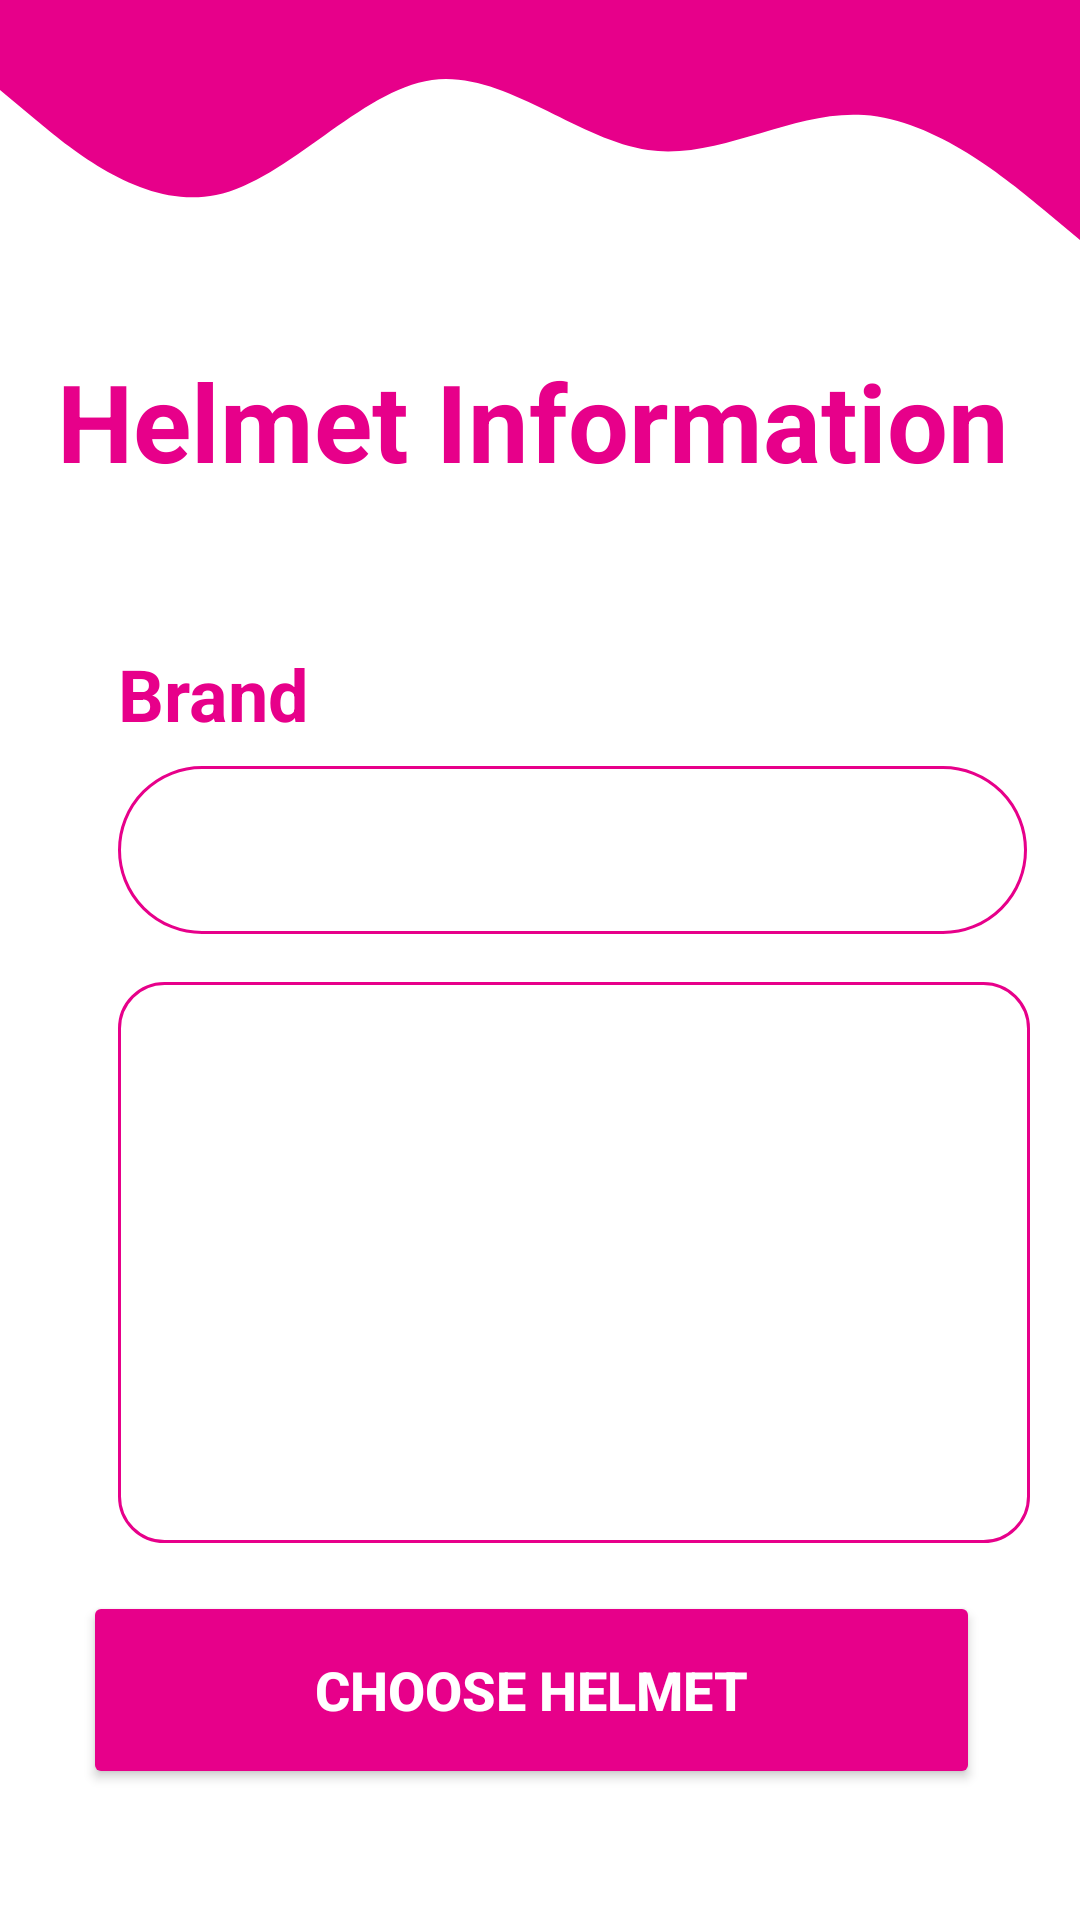

Reconstruct the res/layout file that produces this screen, plus the resources it refers to.
<!-- AndroidManifest.xml: application theme Theme.SkiRental -->
<!-- res/layout/activity_info_casca.xml -->
<?xml version="1.0" encoding="utf-8"?>
<androidx.constraintlayout.widget.ConstraintLayout xmlns:android="http://schemas.android.com/apk/res/android"
    xmlns:app="http://schemas.android.com/apk/res-auto"
    xmlns:tools="http://schemas.android.com/tools"
    android:layout_width="match_parent"
    android:layout_height="match_parent"
    tools:context=".infoactivities.InfoCascaActivity">

    <View
        android:id="@+id/view17"
        android:layout_width="0dp"
        android:layout_height="100dp"
        android:background="@drawable/ic_wave14"
        app:layout_constraintEnd_toEndOf="parent"
        app:layout_constraintStart_toStartOf="parent"
        app:layout_constraintTop_toTopOf="parent" />

    <TextView
        android:id="@+id/textViewCascaDescriere"
        android:layout_width="304dp"
        android:layout_height="187dp"
        android:layout_marginTop="16dp"
        android:background="@drawable/round_border_big"
        android:padding="8dp"
        android:textColor="@color/colorSecondary"
        android:textSize="14sp"
        android:textStyle="bold"
        app:layout_constraintEnd_toEndOf="@+id/textViewBrandCascaS"
        app:layout_constraintHorizontal_bias="0.0"
        app:layout_constraintStart_toStartOf="@+id/textViewBrandCascaS"
        app:layout_constraintTop_toBottomOf="@+id/textViewBrandCascaS" />

    <TextView
        android:id="@+id/textViewCascaInfo"
        android:layout_width="322dp"
        android:layout_height="75dp"
        android:layout_marginStart="16dp"
        android:layout_marginTop="16dp"
        android:layout_marginEnd="16dp"
        android:text="Helmet Information"
        android:textColor="@color/colorSecondary"
        android:textSize="36sp"
        android:textStyle="bold"
        app:layout_constraintEnd_toEndOf="parent"
        app:layout_constraintHorizontal_bias="0.491"
        app:layout_constraintStart_toStartOf="parent"
        app:layout_constraintTop_toBottomOf="@+id/view17" />

    <TextView
        android:id="@+id/textViewBrandC"
        android:layout_width="wrap_content"
        android:layout_height="wrap_content"
        android:layout_marginStart="16dp"
        android:layout_marginTop="24dp"
        android:layout_marginEnd="16dp"
        android:text="Brand"
        android:textColor="@color/colorSecondary"
        android:textSize="24sp"
        android:textStyle="bold"
        app:layout_constraintEnd_toEndOf="parent"
        app:layout_constraintHorizontal_bias="0.088"
        app:layout_constraintStart_toStartOf="parent"
        app:layout_constraintTop_toBottomOf="@+id/textViewCascaInfo" />

    <TextView
        android:id="@+id/textViewBrandCascaS"
        android:layout_width="303dp"
        android:layout_height="56dp"
        android:layout_marginTop="8dp"
        android:background="@drawable/round_border_pink"
        android:padding="8dp"
        android:paddingStart="16dp"
        android:textColor="@color/colorSecondary"
        android:textSize="24sp"
        android:textStyle="bold"
        app:layout_constraintEnd_toEndOf="@+id/textViewBrandC"
        app:layout_constraintHorizontal_bias="0.0"
        app:layout_constraintStart_toStartOf="@+id/textViewBrandC"
        app:layout_constraintTop_toBottomOf="@+id/textViewBrandC" />

    <Button
        android:id="@+id/buttonAlegeCasca"
        android:layout_width="299dp"
        android:layout_height="66dp"
        android:layout_marginStart="16dp"
        android:layout_marginTop="16dp"
        android:layout_marginEnd="16dp"
        android:backgroundTint="@color/colorSecondary"
        android:text="Choose helmet"
        android:textColor="@color/white"
        android:textSize="18sp"
        android:textStyle="bold"
        app:layout_constraintEnd_toEndOf="parent"
        app:layout_constraintHorizontal_bias="0.4"
        app:layout_constraintStart_toStartOf="parent"
        app:layout_constraintTop_toBottomOf="@+id/textViewCascaDescriere" />

</androidx.constraintlayout.widget.ConstraintLayout>
<!-- resources referenced by this layout -->
<resources>
  <color name="colorSecondary">#e7008a</color>
  <color name="white">#FFFFFFFF</color>
  <!-- drawable ic_wave14 (drawable) -->
  <vector xmlns:android="http://schemas.android.com/apk/res/android"
      android:width="1440dp"
      android:height="320dp"
      android:viewportWidth="1440"
      android:viewportHeight="320">
    <path
        android:pathData="M0,96L48,128C96,160 192,224 288,208C384,192 480,96 576,85.3C672,75 768,149 864,160C960,171 1056,117 1152,122.7C1248,128 1344,192 1392,224L1440,256L1440,0L1392,0C1344,0 1248,0 1152,0C1056,0 960,0 864,0C768,0 672,0 576,0C480,0 384,0 288,0C192,0 96,0 48,0L0,0Z"
        android:fillColor="#e7008a"/>
  </vector>
  <!-- drawable round_border_big (drawable) -->
  <?xml version="1.0" encoding="utf-8"?>
  <shape android:shape="rectangle" xmlns:android="http://schemas.android.com/apk/res/android">
      <stroke android:color="@color/colorSecondary"
          android:width="1dp"/>
      <corners android:radius="15dp"/>
  </shape>
  <!-- drawable round_border_pink (drawable) -->
  <?xml version="1.0" encoding="utf-8"?>
  <shape android:shape="rectangle" xmlns:android="http://schemas.android.com/apk/res/android">
      <stroke android:color="@color/colorSecondary"
          android:width="1dp"/>
      <corners android:radius="100dp"/>
  </shape>
  <style name="Theme.SkiRental" parent="Theme.MaterialComponents.DayNight.NoActionBar">
          
          <item name="colorPrimary">@color/colorPrimary</item>
          <item name="colorPrimaryVariant">@color/colorPrimary</item>
          <item name="colorOnPrimary">@color/white</item>
          
          <item name="colorSecondary">@color/teal_200</item>
          <item name="colorSecondaryVariant">@color/teal_700</item>
          <item name="colorOnSecondary">@color/black</item>
          
          <item name="android:statusBarColor" tools:targetApi="l">?attr/colorPrimaryVariant</item>
          
      </style>
  <color name="colorPrimary">#0099ff</color>
  <color name="teal_200">#FF03DAC5</color>
  <color name="teal_700">#FF018786</color>
  <color name="black">#FF000000</color>
</resources>
